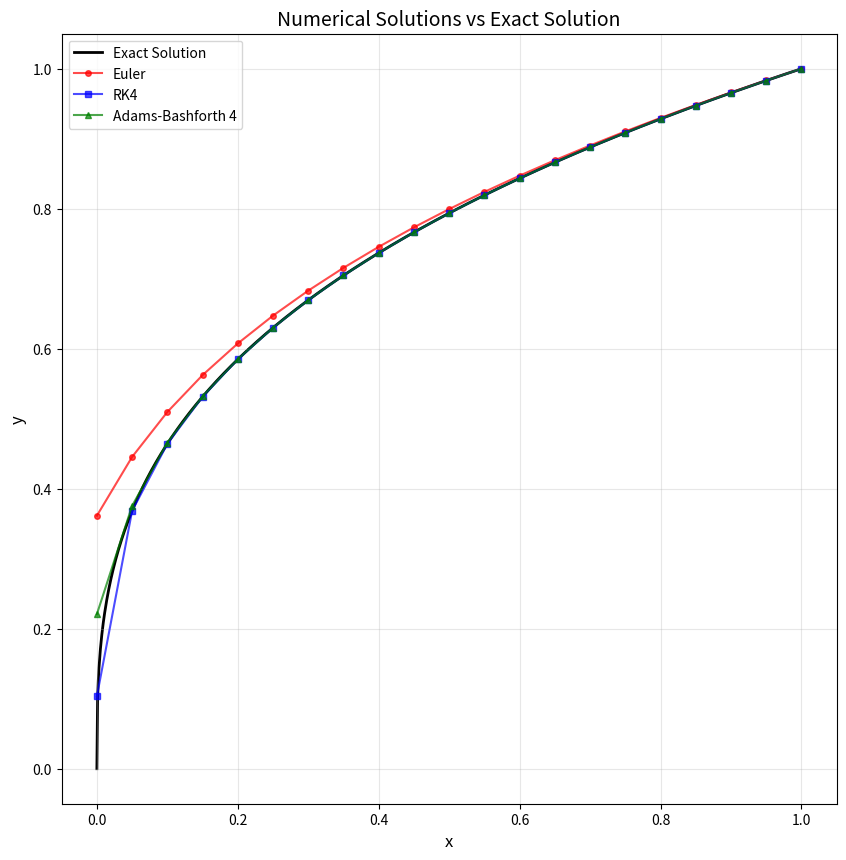

This figure's Python source:
import numpy as np
import matplotlib.pyplot as plt
import pandas as pd

def exact_solution(x):
    return np.cbrt(x)


def f(x, y):
    return 1 / (3 * y**2)


def euler_backward(h=0.05):
    # Start from x=1, go backward to x=0
    x = np.arange(1.0, -h/2, -h)
    y = np.zeros(len(x))
    
    y[0] = 1.0
    
    for i in range(len(x) - 1):
        y[i+1] = y[i] - h * f(x[i], y[i])
    
    x = x[::-1]
    y = y[::-1]
    
    return x, y


def rk4_backward(h=0.05):
    # Start from x=1, go backward to x=0
    x = np.arange(1.0, -h/2, -h)
    y = np.zeros(len(x))
    
    y[0] = 1.0
    
    for i in range(len(x) - 1):
        x_n = x[i]
        y_n = y[i]
        
        k1 = f(x_n, y_n)
        k2 = f(x_n - h/2, y_n - (h/2)*k1)
        k3 = f(x_n - h/2, y_n - (h/2)*k2)
        k4 = f(x_n - h, y_n - h*k3)
        
        y[i+1] = y_n - (h/6) * (k1 + 2*k2 + 2*k3 + k4)
    
    x = x[::-1]
    y = y[::-1]
    
    return x, y


def adams_bashforth4_backward(h=0.05):
    # Start from x=1.15 and go backward to x=0
    x_start = 1.15
    x = np.arange(x_start, -h/2, -h)
    y = np.zeros(len(x))
    
    # Given initial values (in backward order from x=1.15)
    y[0] = 1.04768955317165  # y(1.15)
    y[1] = 1.03228011545637  # y(1.10)
    y[2] = 1.01639635681485  # y(1.05)
    y[3] = 1.00000000000000  # y(1.00)
    
    f_vals = [f(x[i], y[i]) for i in range(4)]
    
    for i in range(3, len(x) - 1):
        f_n = f_vals[-1]
        f_n1 = f_vals[-2]
        f_n2 = f_vals[-3]
        f_n3 = f_vals[-4]
        
        y[i+1] = y[i] - (h/24) * (55*f_n - 59*f_n1 + 37*f_n2 - 9*f_n3)
        
        f_new = f(x[i+1], y[i+1])
        f_vals.append(f_new)
        
        if len(f_vals) > 4:
            f_vals.pop(0)
    
    x = x[::-1]
    y = y[::-1]
    
    mask = x <= 1.0
    x = x[mask]
    y = y[mask]
    
    return x, y


def create_comparison_table(h=0.05):
    x_euler, y_euler = euler_backward(h)
    x_rk4, y_rk4 = rk4_backward(h)
    x_ab4, y_ab4 = adams_bashforth4_backward(h)
    
    # Use x from Euler (they should all be the same for [0,1])
    x = x_euler
    y_exact = exact_solution(x)
    
    df = pd.DataFrame({
        'x': x,
        'y_exact': y_exact,
        'y_euler': y_euler,
        'error_euler': y_exact - y_euler,
        'y_rk4': y_rk4,
        'error_rk4': y_exact - y_rk4,
        'y_ab4': y_ab4,
        'error_ab4': y_exact - y_ab4
    })
    
    return df


def plot_solutions(h=0.05):
    x_euler, y_euler = euler_backward(h)
    x_rk4, y_rk4 = rk4_backward(h)
    x_ab4, y_ab4 = adams_bashforth4_backward(h)
    
    x_fine = np.linspace(0, 1, 1000)
    y_fine = exact_solution(x_fine)
    
    fig, ax1 = plt.subplots(1, 1, figsize=(10, 10))
    
    ax1.plot(x_fine, y_fine, 'k-', linewidth=2, label='Exact Solution', zorder=1)
    ax1.plot(x_euler, y_euler, 'ro-', markersize=4, label='Euler', alpha=0.7, zorder=2)
    ax1.plot(x_rk4, y_rk4, 'bs-', markersize=4, label='RK4', alpha=0.7, zorder=3)
    ax1.plot(x_ab4, y_ab4, 'g^-', markersize=4, label='Adams-Bashforth 4', alpha=0.7, zorder=4)
    ax1.set_xlabel('x', fontsize=12)
    ax1.set_ylabel('y', fontsize=12)
    ax1.set_title('Numerical Solutions vs Exact Solution', fontsize=14)
    ax1.legend(fontsize=10)
    ax1.grid(True, alpha=0.3)
    
    plt.savefig('ode_comparison.png', dpi=300, bbox_inches='tight')
    plt.show()


def main():
    h = 0.05
    df = create_comparison_table(h)
    
    # Display table
    print("COMPARISON TABLE")
    print("-" * 80)
    pd.set_option('display.max_rows', None)
    pd.set_option('display.width', None)
    pd.set_option('display.float_format', '{:.10f}'.format)
    print(df.to_string(index=False))
    print()
    
    plot_solutions(h)

if __name__ == "__main__":
    main()
